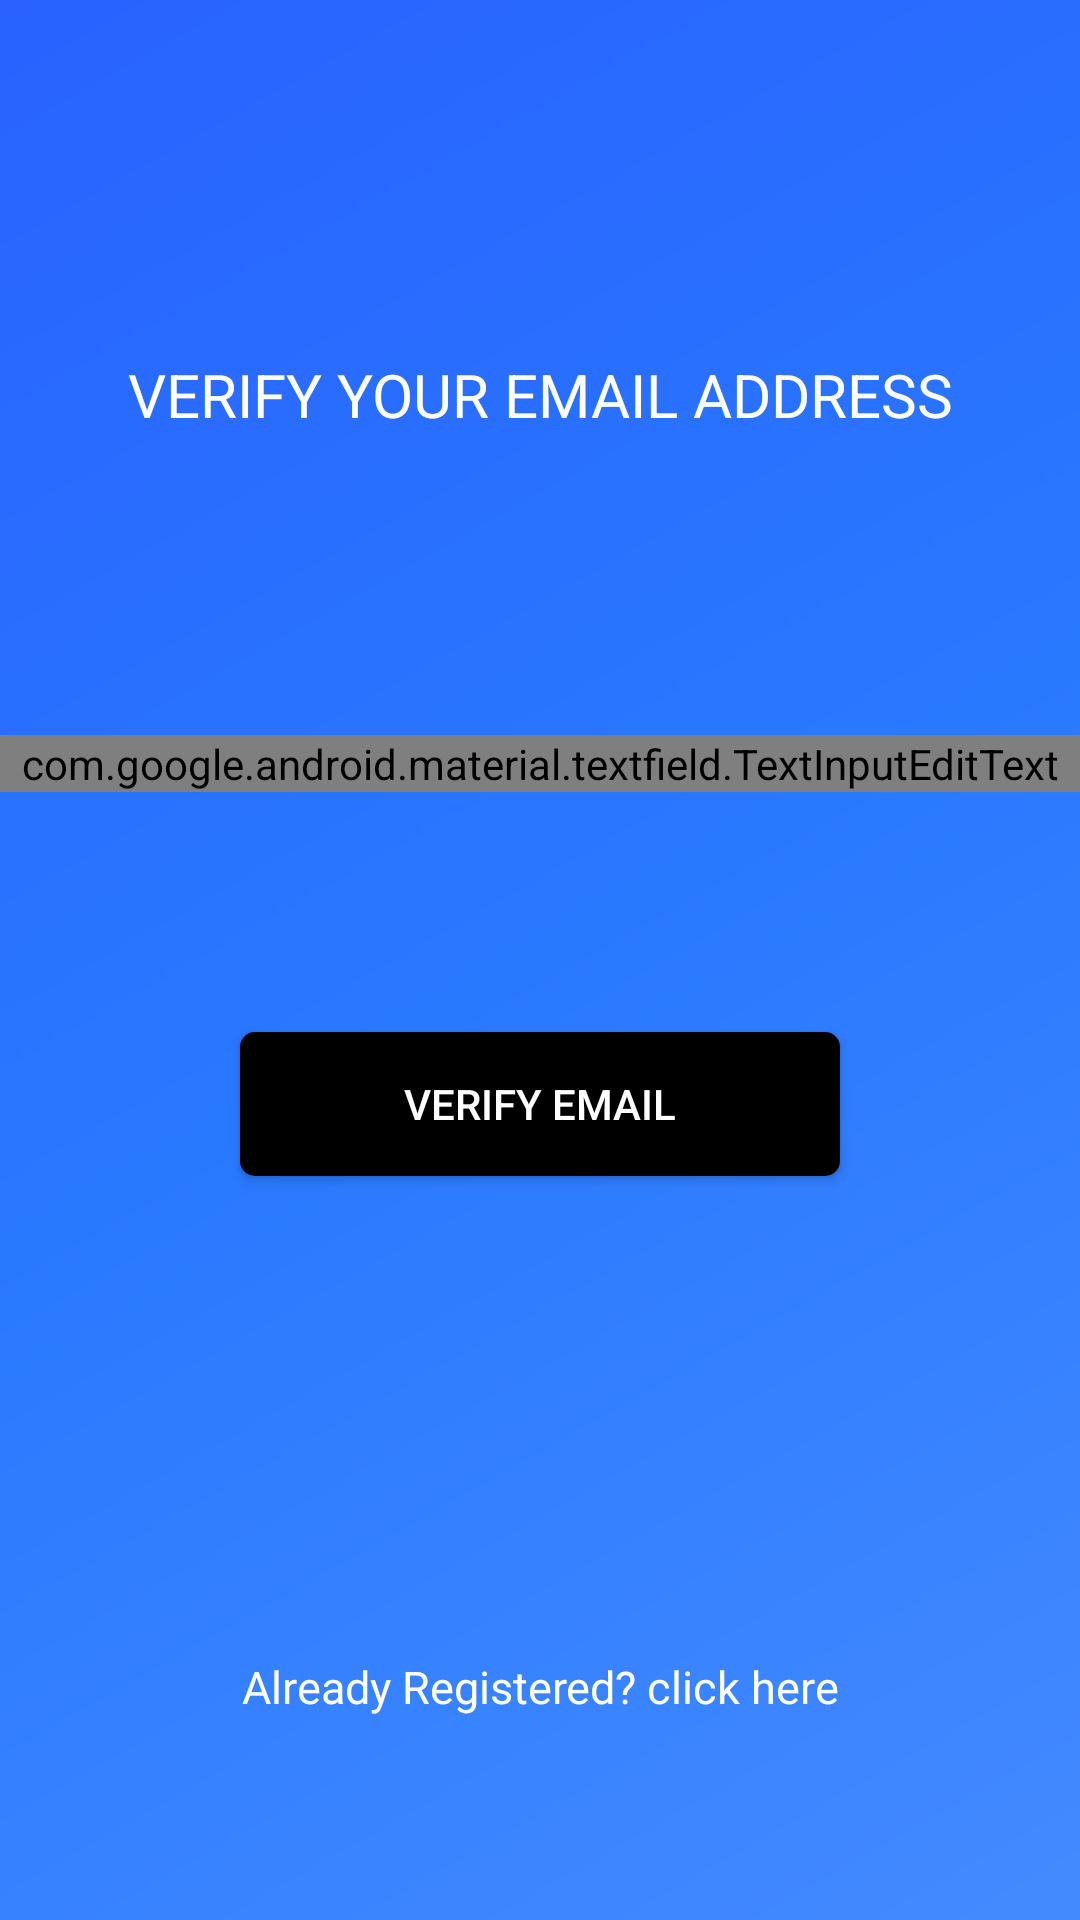

Reconstruct the res/layout file that produces this screen, plus the resources it refers to.
<!-- AndroidManifest.xml: activity theme AppTheme.NoActionBar -->
<!-- res/layout/activity_user_login.xml -->
<?xml version="1.0" encoding="utf-8"?>
<android.support.constraint.ConstraintLayout xmlns:android="http://schemas.android.com/apk/res/android"
    xmlns:app="http://schemas.android.com/apk/res-auto"
    xmlns:tools="http://schemas.android.com/tools"
    android:layout_width="match_parent"
    android:layout_height="match_parent"
    android:background="@drawable/side_nav_bar"
    tools:context=".UserLoginActivity">


    <android.support.design.widget.TextInputLayout
        android:id="@+id/textInputLayout4"
        android:layout_width="match_parent"
        android:layout_height="wrap_content"
        android:layout_marginTop="50dp"
        android:layout_marginBottom="30dp"


        android:theme="@style/Widget.MaterialComponents.TextInputLayout.OutlinedBox.Dense"
        app:boxBackgroundMode="outline"
        app:boxStrokeWidth="1dp"
        app:boxStrokeColor="#fff"
        app:boxCornerRadiusTopStart="25dp"
        app:boxCornerRadiusBottomEnd="25dp"
        app:boxCornerRadiusTopEnd="25dp"
        app:boxCornerRadiusBottomStart="25dp"
        android:gravity="center"
        android:textColorHint="#fff"

        android:hint="Enter Your Email."
        app:layout_constraintBottom_toTopOf="@+id/loginCard"
        app:layout_constraintEnd_toEndOf="parent"
        app:layout_constraintStart_toStartOf="parent"
        app:layout_constraintTop_toBottomOf="@+id/textView12">

        <android.support.design.widget.TextInputEditText
            android:id="@+id/userEmail"
            android:layout_width="match_parent"
            android:layout_height="wrap_content"
            android:layout_alignParentTop="true"
            android:inputType="textEmailAddress"
            android:textColor="#ffffff" />
    </android.support.design.widget.TextInputLayout>

    <Button
        android:id="@+id/loginCard"
        android:layout_width="200dp"
        android:layout_height="wrap_content"
        android:layout_marginTop="50dp"
        android:layout_marginBottom="80dp"
        android:background="@drawable/button"
        android:gravity="center"
        android:padding="10dp"
        android:text="verify email"
        android:textColor="#fff"
        app:layout_constraintBottom_toTopOf="@+id/checkSignin"
        app:layout_constraintEnd_toEndOf="parent"
        app:layout_constraintStart_toStartOf="parent"
        app:layout_constraintTop_toBottomOf="@+id/textInputLayout4" />

    <TextView
        android:id="@+id/checkSignin"
        android:layout_width="wrap_content"
        android:layout_height="wrap_content"
        android:layout_alignEnd="@+id/loginCard"
        android:layout_alignParentBottom="true"
        android:layout_marginTop="80dp"
        android:layout_marginBottom="150dp"
        android:background="?attr/selectableItemBackground"
        android:text="Already Registered? click here"
        android:textColor="#ffffffff"
        android:textSize="15sp"
        app:layout_constraintBottom_toBottomOf="parent"
        app:layout_constraintEnd_toEndOf="parent"
        app:layout_constraintStart_toStartOf="parent"
        app:layout_constraintTop_toBottomOf="@+id/loginCard" />

    <TextView
        android:id="@+id/textView12"
        android:layout_width="wrap_content"
        android:layout_height="wrap_content"
        android:layout_marginTop="200dp"
        android:layout_marginBottom="50dp"
        android:text="VERIFY YOUR EMAIL ADDRESS"
        android:textColor="#ffffff"
        android:textSize="20dp"
        app:layout_constraintBottom_toTopOf="@+id/textInputLayout4"
        app:layout_constraintEnd_toEndOf="parent"
        app:layout_constraintStart_toStartOf="parent"
        app:layout_constraintTop_toTopOf="parent" />

</android.support.constraint.ConstraintLayout>
<!-- resources referenced by this layout -->
<resources>
  <!-- drawable button (drawable) -->
  <?xml version="1.0" encoding="utf-8"?>
  <selector xmlns:android="http://schemas.android.com/apk/res/android">
      <item android:state_pressed="false">
          <shape android:shape="rectangle">
              <solid android:color="#000000" />
              <corners android:radius="5dp"/>
          </shape>
  
      </item>
  
      <item android:state_pressed="true">
          <shape android:shape="rectangle">
              <solid android:color="#424242"/>
              <corners android:radius="5dp"/>
          </shape>
      </item>
  </selector>
  <!-- drawable side_nav_bar (drawable) -->
  <shape xmlns:android="http://schemas.android.com/apk/res/android"
      android:shape="rectangle">
      <gradient
          android:angle="135"
          android:centerColor="#2979ff"
          android:endColor="#2962ff"
          android:startColor="#448aff"
          android:type="linear" />
  </shape>
  <style name="AppTheme.NoActionBar">
          <item name="windowActionBar">false</item>
          <item name="windowNoTitle">true</item>
      </style>
</resources>
